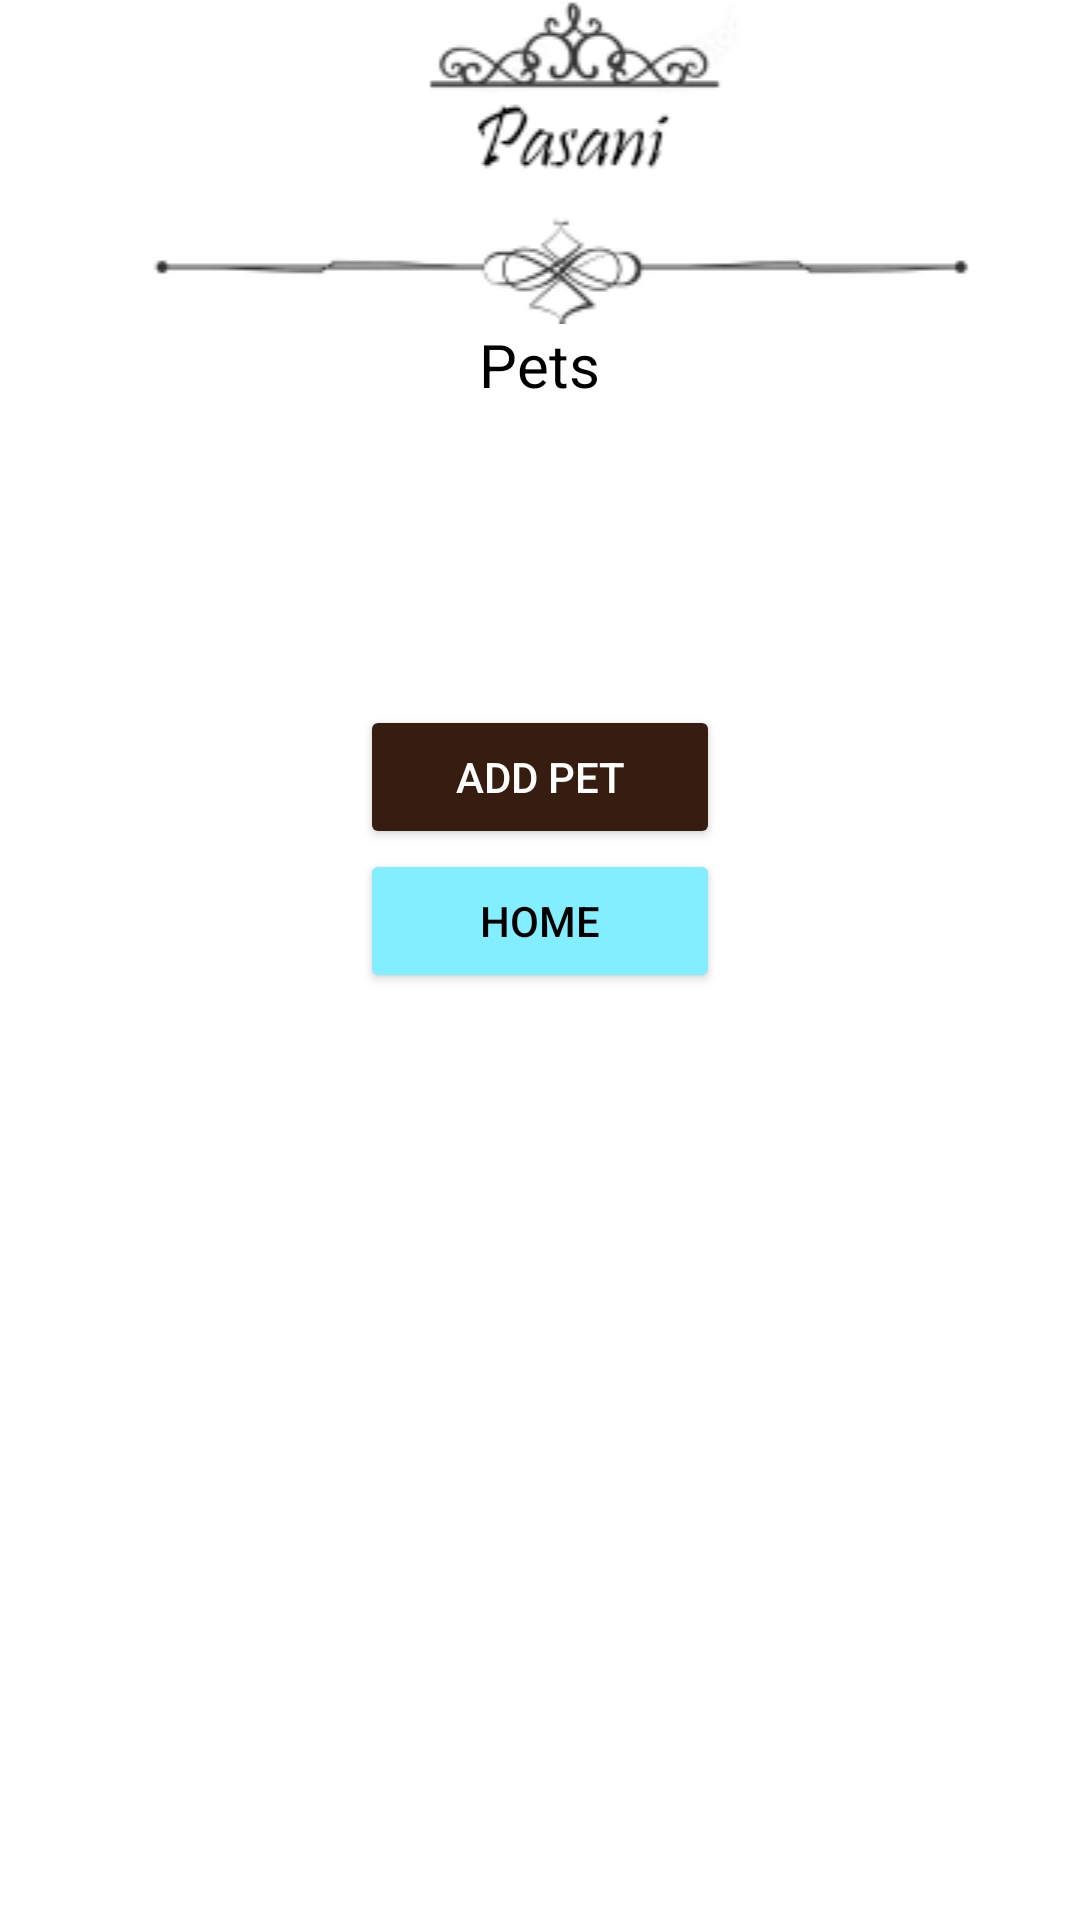

Here is an Android app screen rendered from its layout file. Give the layout XML and the strings, colors and styles it references.
<!-- AndroidManifest.xml: application theme Theme.Final_Project -->
<!-- res/layout/ham_menu.xml -->
<?xml version="1.0" encoding="utf-8"?>
<ScrollView xmlns:android="http://schemas.android.com/apk/res/android"
    xmlns:app="http://schemas.android.com/apk/res-auto"
    xmlns:tools="http://schemas.android.com/tools"
    android:layout_width="match_parent"
    android:layout_height="match_parent"
    android:fillViewport="true">

<LinearLayout
    android:layout_width="match_parent"
    android:layout_height="match_parent"
    android:orientation="vertical">

    <ImageView
        android:id="@+id/imageView"
        android:layout_width="match_parent"
        android:layout_height="wrap_content"
        app:srcCompat="@drawable/loggoooopasss"
        tools:layout_editor_absoluteX="51dp"
        tools:layout_editor_absoluteY="1dp" />

    <TextView
        android:id="@+id/yop"
        android:layout_width="wrap_content"
        android:layout_height="wrap_content"
        android:layout_gravity="center"
        android:text="Pets"
        android:textSize="20dp"
        android:textColor="@color/black"/>

    <Space
        android:layout_width="match_parent"
        android:layout_height="50dp" />

    <LinearLayout
        android:id="@+id/pet_list"
        android:layout_width="match_parent"
        android:layout_height="wrap_content"
        android:orientation="vertical"/>

    <Space
        android:layout_width="match_parent"
        android:layout_height="50dp" />

    <Button
        android:id="@+id/ham"
        android:layout_width="120dp"
        android:layout_height="wrap_content"
        android:layout_gravity="center|bottom"
        android:text="Add Pet"
        android:textColor="@android:color/white"
        app:backgroundTint="#371D10" />

    <Button
        android:id="@+id/home"
        android:layout_width="120dp"
        android:layout_height="wrap_content"
        android:layout_gravity="center|bottom"
        android:text="Home"
        android:textColor="@android:color/black"
        app:backgroundTint="#83EEFF" />


</LinearLayout>
</ScrollView>
<!-- resources referenced by this layout -->
<resources>
  <!-- drawable loggoooopasss: png bitmap (drawable, 8972 bytes) -->
  <style name="Theme.Final_Project" parent="Theme.MaterialComponents.DayNight.DarkActionBar">
          
          <item name="colorPrimary">@color/purple_500</item>
          <item name="colorPrimaryVariant">@color/purple_700</item>
          <item name="colorOnPrimary">@color/white</item>
          
          <item name="colorSecondary">@color/teal_200</item>
          <item name="colorSecondaryVariant">@color/teal_700</item>
          <item name="colorOnSecondary">@color/black</item>
          
          <item name="android:statusBarColor">?attr/colorPrimaryVariant</item>
          
      </style>
  <!-- not gathered from this repository: default colours our renderer supplied (Android Studio template values) -->
  <color name="purple_500">#FF6200EE</color>
  <color name="purple_700">#FF3700B3</color>
  <color name="teal_200">#FF03DAC5</color>
  <color name="teal_700">#FF018786</color>
  <color name="black">#FF000000</color>
  <color name="white">#FFFFFFFF</color>
</resources>
